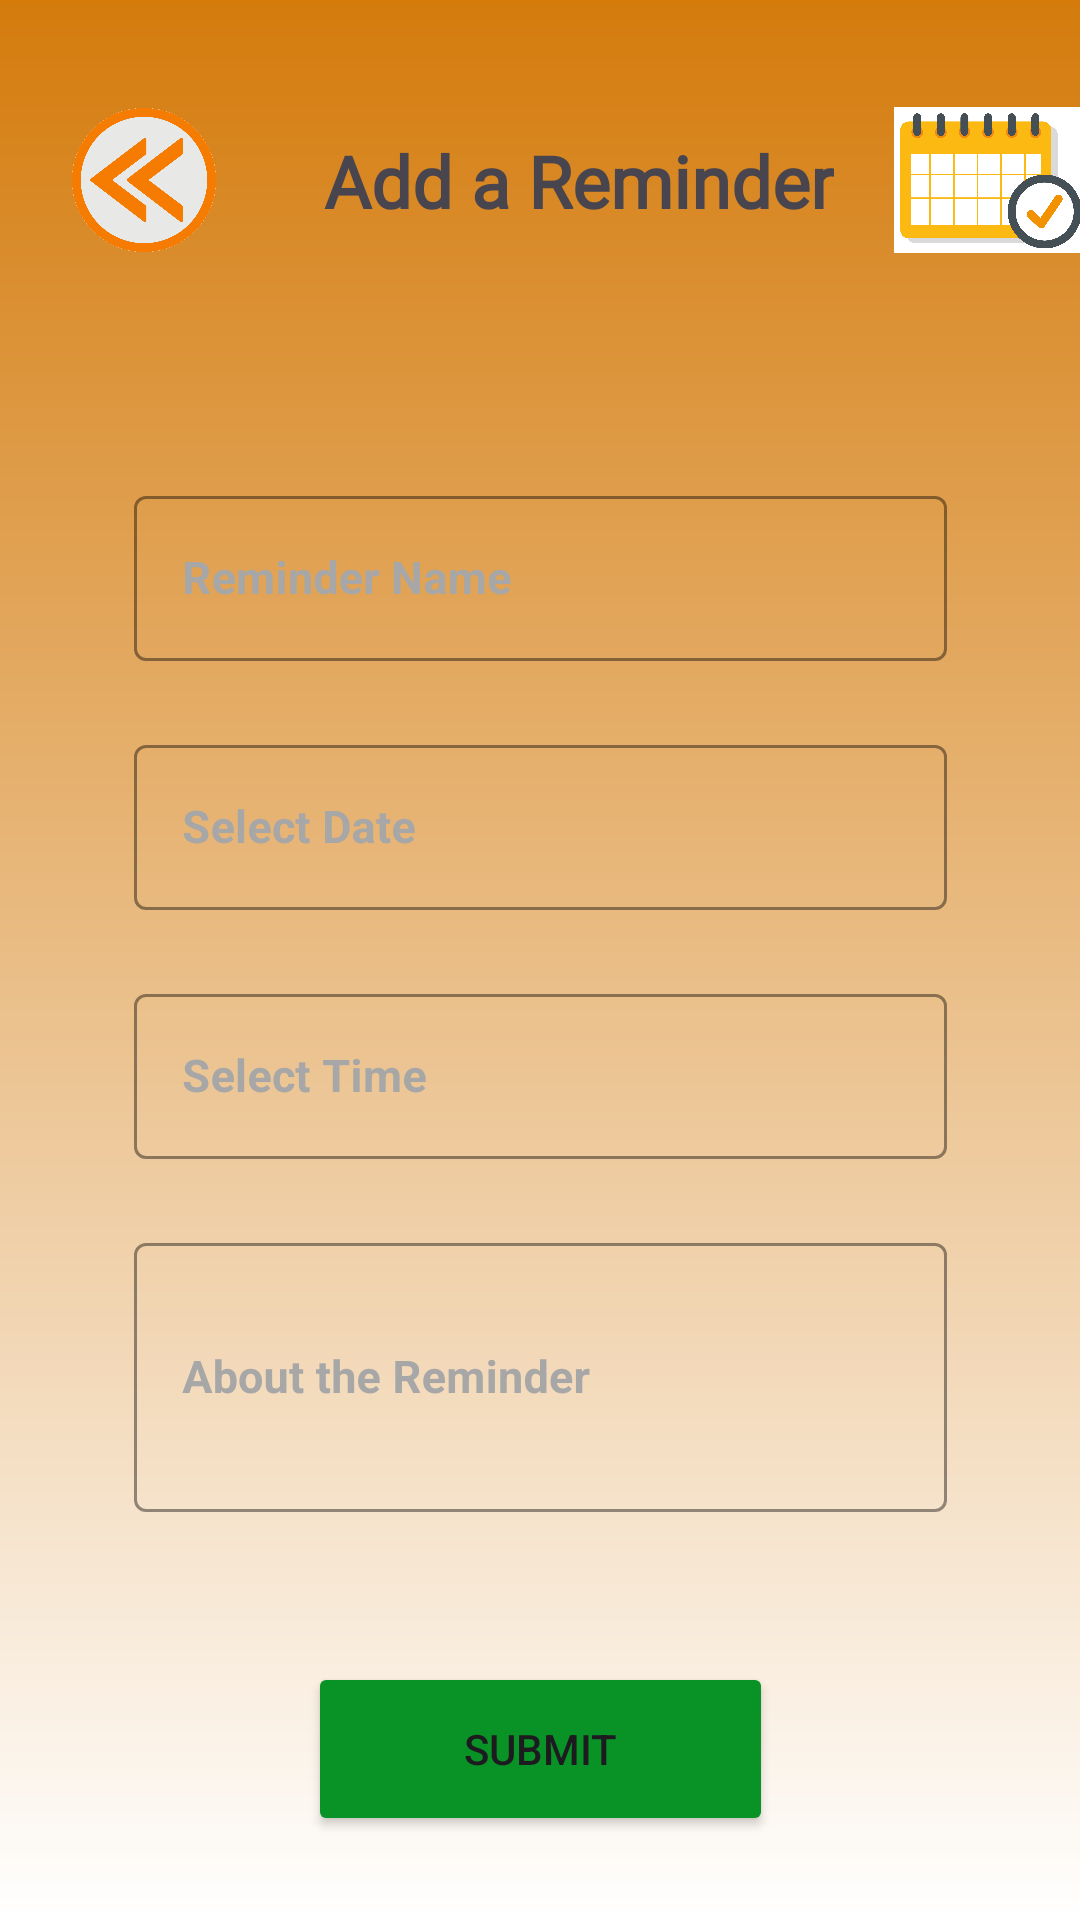

Layout XML and referenced resources for this Android screen:
<!-- AndroidManifest.xml: application theme Theme.ReminderNote -->
<!-- res/layout/activity_add_reminder.xml -->
<?xml version="1.0" encoding="utf-8"?>
<androidx.constraintlayout.widget.ConstraintLayout xmlns:android="http://schemas.android.com/apk/res/android"
    xmlns:app="http://schemas.android.com/apk/res-auto"
    xmlns:tools="http://schemas.android.com/tools"
    android:layout_width="match_parent"
    android:layout_height="match_parent"
    android:background="@drawable/page_background_gradient"
    tools:context=".activities.AddReminderActivity">

    <ImageView
        android:id="@+id/back_addReminder"
        android:layout_width="64dp"
        android:layout_height="64dp"
        android:layout_marginStart="16dp"
        android:layout_marginTop="28dp"
        app:layout_constraintStart_toStartOf="parent"
        app:layout_constraintTop_toTopOf="parent"
        app:srcCompat="@drawable/back_logo" />

    <TextView
        android:id="@+id/textView17_addReminder"
        android:layout_width="wrap_content"
        android:layout_height="wrap_content"
        android:layout_marginStart="28dp"
        android:layout_marginTop="44dp"
        android:fontFamily="@font/allerta_stencil"
        android:text="Add a Reminder"
        android:textSize="24sp"
        android:textStyle="bold"
        app:layout_constraintStart_toEndOf="@+id/back_addReminder"
        app:layout_constraintTop_toTopOf="parent" />

    <ImageView
        android:id="@+id/imageView4_addReminder"
        android:layout_width="64dp"
        android:layout_height="64dp"
        android:layout_marginStart="20dp"
        android:layout_marginTop="28dp"
        app:layout_constraintEnd_toEndOf="parent"
        app:layout_constraintHorizontal_bias="0.157"
        app:layout_constraintStart_toEndOf="@+id/textView17_addReminder"
        app:layout_constraintTop_toTopOf="parent"
        app:srcCompat="@drawable/reminder" />

    <com.google.android.material.textfield.TextInputLayout
        android:id="@+id/txtReminderName_addReminder"
        style="@style/Widget.MaterialComponents.TextInputLayout.OutlinedBox"
        android:layout_width="271dp"
        android:layout_height="63dp"
        android:layout_marginStart="70dp"
        android:layout_marginTop="160dp"
        android:layout_marginEnd="70dp"
        android:hint="Reminder Name"
        android:textColorHint="#A7A7A7"
        app:boxStrokeColor="#EAEAEE"
        app:layout_constraintEnd_toEndOf="parent"
        app:layout_constraintStart_toStartOf="parent"
        app:layout_constraintTop_toTopOf="parent">

        <com.google.android.material.textfield.TextInputEditText
            android:id="@+id/reminderName_addReminder"
            android:layout_width="match_parent"
            android:layout_height="55dp"
            android:textColor="#5B5B5B"
            android:textSize="15sp"
            android:textStyle="bold"
            tools:ignore="TouchTargetSizeCheck" />
    </com.google.android.material.textfield.TextInputLayout>

    <com.google.android.material.textfield.TextInputLayout
        android:id="@+id/txtSelectDate_addReminder"
        style="@style/Widget.MaterialComponents.TextInputLayout.OutlinedBox"
        android:layout_width="271dp"
        android:layout_height="63dp"
        android:layout_marginStart="70dp"
        android:layout_marginTop="20dp"
        android:layout_marginEnd="70dp"
        android:hint="Select Date"
        android:textColorHint="#A7A7A7"
        app:boxStrokeColor="#EAEAEE"
        app:layout_constraintEnd_toEndOf="parent"
        app:layout_constraintStart_toStartOf="parent"
        app:layout_constraintTop_toBottomOf="@id/txtReminderName_addReminder">

        <com.google.android.material.textfield.TextInputEditText
            android:id="@+id/selectDate_addReminder"
            android:layout_width="match_parent"
            android:layout_height="55dp"
            android:focusable="false"
            android:onClick="onSelectDateClick"
            android:textColor="#5B5B5B"
            android:textSize="15sp"
            android:textStyle="bold"
            tools:ignore="TouchTargetSizeCheck" />
    </com.google.android.material.textfield.TextInputLayout>

    <com.google.android.material.textfield.TextInputLayout
        android:id="@+id/txtSelectTime_addReminder"
        style="@style/Widget.MaterialComponents.TextInputLayout.OutlinedBox"
        android:layout_width="271dp"
        android:layout_height="63dp"
        android:layout_marginStart="70dp"
        android:layout_marginTop="20dp"
        android:layout_marginEnd="70dp"
        android:hint="Select Time"
        android:textColorHint="#A7A7A7"
        app:boxStrokeColor="#EAEAEE"
        app:layout_constraintEnd_toEndOf="parent"
        app:layout_constraintStart_toStartOf="parent"
        app:layout_constraintTop_toBottomOf="@id/txtSelectDate_addReminder">

        <com.google.android.material.textfield.TextInputEditText
            android:id="@+id/selectTime_addReminder"
            android:layout_width="match_parent"
            android:layout_height="55dp"
            android:focusable="false"
            android:onClick="onSelectTimeClick"
            android:textColor="#5B5B5B"
            android:textSize="15sp"
            android:textStyle="bold"
            tools:ignore="TouchTargetSizeCheck" />
    </com.google.android.material.textfield.TextInputLayout>

    <com.google.android.material.textfield.TextInputLayout
        android:id="@+id/txtAboutReminder_addReminder"
        style="@style/Widget.MaterialComponents.TextInputLayout.OutlinedBox"
        android:layout_width="271dp"
        android:layout_height="wrap_content"
        android:layout_marginStart="70dp"
        android:layout_marginTop="20dp"
        android:layout_marginEnd="70dp"
        android:hint="About the Reminder"
        android:textColorHint="#A7A7A7"
        app:boxStrokeColor="#EAEAEE"
        app:layout_constraintEnd_toEndOf="parent"
        app:layout_constraintStart_toStartOf="parent"
        app:layout_constraintTop_toBottomOf="@id/txtSelectTime_addReminder">

        <com.google.android.material.textfield.TextInputEditText
            android:id="@+id/aboutReminder_addReminder"
            android:layout_width="match_parent"
            android:layout_height="wrap_content"
            android:inputType="textMultiLine"
            android:lines="3"
            android:textColor="#5B5B5B"
            android:textSize="15sp"
            android:textStyle="bold"
            tools:ignore="TouchTargetSizeCheck" />
    </com.google.android.material.textfield.TextInputLayout>

    <Button
        android:id="@+id/submit_addReminder"
        android:layout_width="155dp"
        android:layout_height="58dp"
        android:layout_marginTop="50dp"
        android:backgroundTint="#099226"
        android:text="SUBMIT"
        app:layout_constraintBottom_toBottomOf="parent"
        app:layout_constraintEnd_toEndOf="parent"
        app:layout_constraintStart_toStartOf="parent"
        app:layout_constraintTop_toBottomOf="@+id/txtAboutReminder_addReminder"
        app:layout_constraintVertical_bias="0.0" />


</androidx.constraintlayout.widget.ConstraintLayout>
<!-- resources referenced by this layout -->
<resources>
  <!-- drawable back_logo: png bitmap (drawable, 81565 bytes) -->
  <!-- drawable page_background_gradient (drawable) -->
  <?xml version="1.0" encoding="utf-8"?>
  <shape xmlns:android="http://schemas.android.com/apk/res/android"
      android:shape="rectangle">
      <gradient
          android:startColor="#FFFF"
          android:endColor="#D47B0C"
          android:angle="90" />
  </shape>
  <!-- drawable reminder: png bitmap (drawable, 421331 bytes) -->
  <style name="Theme.ReminderNote" parent="Base.Theme.ReminderNote.Light" />
  <style name="Base.Theme.ReminderNote.Light" parent="Theme.Material3.Light.NoActionBar">
          
           <item name="colorPrimaryDark">@color/orange</item>
      </style>
  <color name="orange">#EA9721</color>
</resources>
